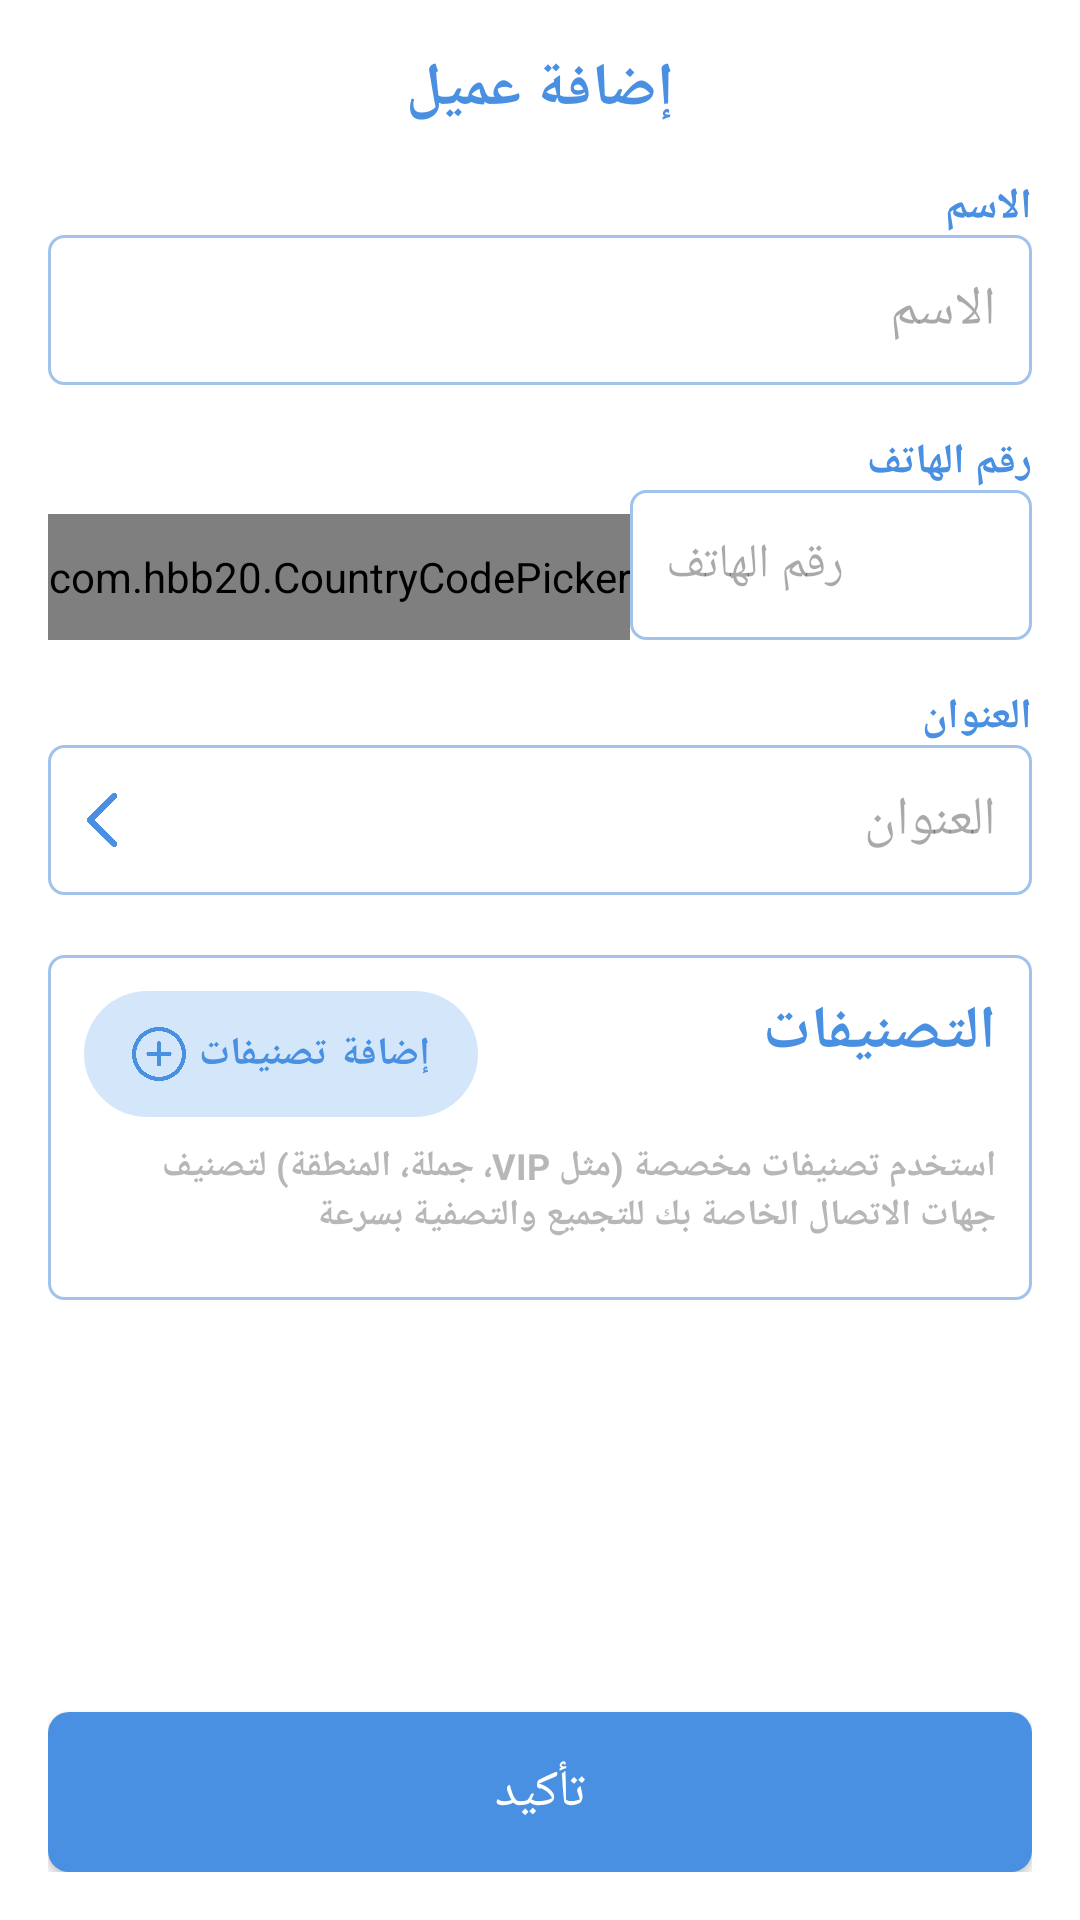

Write the Android layout XML for this screen, with the resource values it uses.
<!-- AndroidManifest.xml: application theme Theme.KonnashApp -->
<!-- res/layout/activity_add_customer.xml -->
<?xml version="1.0" encoding="utf-8"?>
<LinearLayout xmlns:android="http://schemas.android.com/apk/res/android"
    xmlns:app="http://schemas.android.com/apk/res-auto"
    android:layout_width="match_parent"
    android:layout_height="match_parent"
    android:background="#F5F5F5"
    android:backgroundTint="@color/white"
    android:layoutDirection="rtl"
    android:orientation="vertical"
    android:padding="16dp">


    <RelativeLayout
        android:layout_width="match_parent"
        android:layout_height="wrap_content">

        <TextView
            android:layout_width="wrap_content"
            android:layout_height="wrap_content"
            android:layout_centerInParent="true"
            android:text="إضافة عميل"
            android:textColor="#4A90E2"
            android:textSize="20dp"
            android:textStyle="bold" />

        <ImageView
            android:id="@+id/closeBtn"
            android:layout_width="20dp"
            android:layout_height="20dp"
            android:layout_alignParentEnd="true"
            android:layout_marginEnd="355dp"
            android:src="@drawable/ic_arrow_forward" />
    </RelativeLayout>

    
    <TextView
        android:layout_width="wrap_content"
        android:layout_height="wrap_content"
        android:layout_marginTop="16dp"
        android:gravity="start"
        android:text="الاسم"
        android:textAlignment="viewStart"
        android:textColor="#4A90E2"
        android:textDirection="rtl"
        android:textStyle="bold" />

    <EditText
        android:id="@+id/name"
        android:layout_width="match_parent"
        android:layout_height="50dp"
        android:background="@drawable/edittext_bg"
        android:hint="الاسم"
        android:padding="12dp" />

    
    <TextView
        android:layout_width="wrap_content"
        android:layout_height="wrap_content"
        android:layout_marginTop="16dp"
        android:gravity="start|center_vertical"
        android:text="رقم الهاتف"
        android:textAlignment="viewStart"
        android:textColor="#4A90E2"
        android:textDirection="ltr"
        android:textStyle="bold" />

    <LinearLayout
        android:layout_width="match_parent"
        android:layout_height="50dp"
        android:orientation="horizontal">


        <EditText
            android:id="@+id/phoneNumber"
            android:layout_width="0dp"
            android:layout_height="match_parent"
            android:layout_weight="1"
            android:background="@drawable/edittext_bg"
            android:gravity="start|center_vertical"
            android:hint="رقم الهاتف"
            android:includeFontPadding="false"
            android:paddingStart="12dp"
            android:paddingEnd="12dp"
            android:textDirection="ltr"
            android:textSize="16sp" />

        <com.hbb20.CountryCodePicker
            android:id="@+id/ccp"
            android:layout_width="wrap_content"
            android:layout_height="match_parent"
            android:layout_marginTop="8dp"
            app:ccp_defaultNameCode="DZ"
            app:ccp_showFlag="true"
            app:ccp_showFullName="false"
            app:ccp_showNameCode="false" />

    </LinearLayout>

    
    <TextView
        android:layout_width="wrap_content"
        android:layout_height="wrap_content"
        android:layout_marginTop="16dp"
        android:text="العنوان"
        android:textColor="#4A90E2"
        android:textStyle="bold" />

    <LinearLayout
        android:layout_width="match_parent"
        android:layout_height="50dp"
        android:background="@drawable/edittext_bg"
        android:gravity="center_vertical"
        android:orientation="horizontal">

        
        <EditText
            android:id="@+id/address"
            android:layout_width="0dp"
            android:layout_height="match_parent"
            android:layout_weight="1"
            android:background="@android:color/transparent"
            android:hint="العنوان"
            android:padding="12dp" />

        
        <ImageView
            android:id="@+id/btnAddress"
            android:layout_width="40dp"
            android:layout_height="40dp"
            android:clickable="true"
            android:focusable="true"
            android:padding="8dp"
            android:src="@drawable/ic_arrow_backward" />
    </LinearLayout>

    <Space
        android:layout_width="wrap_content"
        android:layout_height="20dp" />

    

    <LinearLayout
        android:layout_width="match_parent"
        android:layout_height="wrap_content"
        android:background="@drawable/edittext_bg"
        android:layoutDirection="rtl"
        android:orientation="vertical"
        android:padding="12dp">

        
        <LinearLayout
            android:layout_width="match_parent"
            android:layout_height="wrap_content"
            android:gravity="center_vertical"
            android:orientation="horizontal">

            <TextView
                android:layout_width="0dp"
                android:layout_height="42dp"
                android:layout_weight="1"
                android:gravity="start"
                android:text="التصنيفات"
                android:textAlignment="viewStart"
                android:textColor="#4A90E2"
                android:textSize="20dp"
                android:textStyle="bold" />

            <com.google.android.material.button.MaterialButton
                android:id="@+id/add_category_button"
                style="@style/Widget.MaterialComponents.Button.OutlinedButton"
                android:layout_width="wrap_content"
                android:layout_height="match_parent"
                android:background="@drawable/ic_add"
                android:text="إضافة تصنيفات"
                android:textColor="@color/blue"
                android:textSize="13sp"
                android:textStyle="bold"
                app:backgroundTint="@color/lightBlue"
                app:icon="@drawable/add"
                app:iconGravity="textEnd"
                app:iconSize="18dp"
                app:iconTint="@color/blue" />
        </LinearLayout>

        
        <TextView
            android:id="@+id/categoryHint"
            android:layout_width="match_parent"
            android:layout_height="wrap_content"
            android:layout_marginTop="8dp"
            android:text="استخدم تصنيفات مخصصة (مثل VIP، جملة، المنطقة) لتصنيف جهات الاتصال الخاصة بك للتجميع والتصفية بسرعة"
            android:textColor="#FFb8b6b6"
            android:textDirection="rtl"
            android:textSize="12sp"
            android:textStyle="bold" />


        <LinearLayout
            android:id="@+id/selectedCategoriesContainer"
            android:layout_width="match_parent"
            android:layout_height="wrap_content"
            android:layout_marginTop="8dp"
            android:gravity="start"
            android:layoutDirection="rtl"
            android:orientation="horizontal"
            android:weightSum="1"/>


    </LinearLayout>

    
    <View
        android:layout_width="match_parent"
        android:layout_height="0dp"
        android:layout_weight="1" />

    
    <android.widget.Button
        android:id="@+id/confirmbtn"
        android:layout_width="match_parent"
        android:layout_height="wrap_content"
        android:background="@drawable/confirm_button"
        android:paddingTop="15dp"
        android:paddingBottom="15dp"
        android:text="تأكيد"
        android:textColor="@color/white"
        android:textSize="17dp" />
</LinearLayout>
<!-- resources referenced by this layout -->
<resources>
  <color name="blue">#FF4A90E2</color>
  <color name="lightBlue">#FFd4e7fa</color>
  <color name="white">#FFFFFFFF</color>
  <!-- drawable add: png bitmap (drawable, 24027 bytes) -->
  <!-- drawable confirm_button (drawable) -->
  <shape xmlns:android="http://schemas.android.com/apk/res/android"
      android:shape="rectangle">
  
      <solid android:color="@color/blue"/>
      <corners android:radius="7dp" /> 
  </shape>
  <!-- drawable edittext_bg (drawable) -->
  <shape xmlns:android="http://schemas.android.com/apk/res/android">
  
      <solid android:color="#FFFFFF"/>
  
      <corners android:radius="5dp"/>
  
      
      <stroke
          android:width="1dp"
          android:color="#A1C3EB"/>
  
  </shape>
  <!-- drawable ic_add (drawable) -->
  <shape xmlns:android="http://schemas.android.com/apk/res/android"
      android:shape="rectangle">
      <solid android:color="#FFdae2f0"/>
      <corners android:radius="30dp" />
  </shape>
  <!-- drawable ic_arrow_backward: png bitmap (drawable, 11165 bytes) -->
  <!-- drawable ic_arrow_forward: png bitmap (drawable, 10352 bytes) -->
  <style name="Theme.KonnashApp" parent="Base.Theme.KonnashApp" />
  <style name="Base.Theme.KonnashApp" parent="Theme.Material3.DayNight.NoActionBar">
          
          
      </style>
</resources>
